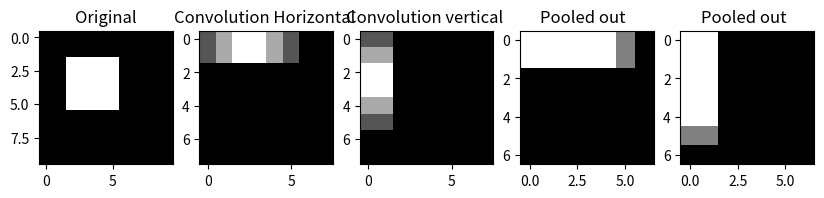

The matplotlib source for this figure:
import numpy as np
from matplotlib import pyplot as plt

kernel_v = np.array([[-1, 0, 1],
                      [-1, 0, 1],
                      [-1, 0, 1]])

kernel_h = np.array ([[-1,-1,-1],
                      [0,0,0],
                      [1,1,1]])



def conv2d(image,kernerl):
    image_h, image_w = image.shape
    kernel_h, kernel_w = kernerl.shape

    out_h = image_h - kernel_h + 1
    out_w = image_w - kernel_w + 1
    output = np.zeros((out_h, out_w))

    for i in range(out_h):
        for j in range(out_w):
            patch = image[i:i+kernel_h, j:j+kernel_w]
            val = np.sum(kernerl*patch)
            output[i, j] = max(0,val)

    return output


def create_white_square():
    image = np.zeros((10 ,10))
    image[2:6, 2:6] = 1

    return image

def max_pooling2d(feature_map,size=2,stride = 1 ):
    h,w = feature_map.shape
    out_h = (h - size) // stride + 1
    out_w = (w - size) // stride + 1
    pooled_out = np.zeros((out_h, out_w))
    for i in range(out_h):
        for j in range(out_w):
            window = feature_map[i*stride:i*stride+size, j*stride:j*stride+size]
            pooled_out[i, j] = np.max(window)
    return pooled_out


def flatten_data(feature_map_h,feature_map_v):
    vector_h = feature_map_h.flatten()
    vector_v = feature_map_v.flatten()
    input_vector = np.concatenate((vector_h,vector_v))
    return input_vector

def predict_square(input_vector):
    weights = np.ones_like(input_vector)*0.5
    bias = -5

    logit = np.dot(input_vector, weights) + bias
    print(f"Logit score : {logit}")
    probability = 1/(1 + np.exp(-logit))
    return probability

if __name__ == '__main__':
    image = create_white_square()
    feat_map_v = conv2d(image, kernel_v)
    feat_map_h = conv2d(image, kernel_h)

    print(feat_map_v)
    print(feat_map_h)
    pooled_out_h = max_pooling2d(feat_map_h)
    pooled_out_v = max_pooling2d(feat_map_v)

    input_vector = flatten_data(feat_map_v, feat_map_h)
    print(input_vector)
    prob = predict_square(input_vector)
    print(f" Total signals detected :{np.sum(input_vector)}")
    print(f"Probability that this is square :{prob * 100:.2f} %")
    fig, ax = plt.subplots(1,5,figsize=(10,3))

    ax[0].imshow(image, cmap='gray');
    ax[0].title.set_text('Original');
    ax[1].imshow(feat_map_h, cmap='gray');
    ax[1].title.set_text('Convolution Horizontal ');
    ax[2].imshow(feat_map_v, cmap='gray');
    ax[2].title.set_text('Convolution vertical ');


    ax[3].imshow(pooled_out_h, cmap='gray',vmin=0, vmax=2,interpolation='nearest');
    ax[3].title.set_text('Pooled out  ');


    ax[4].imshow(pooled_out_v, cmap='gray',vmin=0, vmax=2,interpolation='nearest');
    ax[4].title.set_text('Pooled out  ');

    plt.show()
